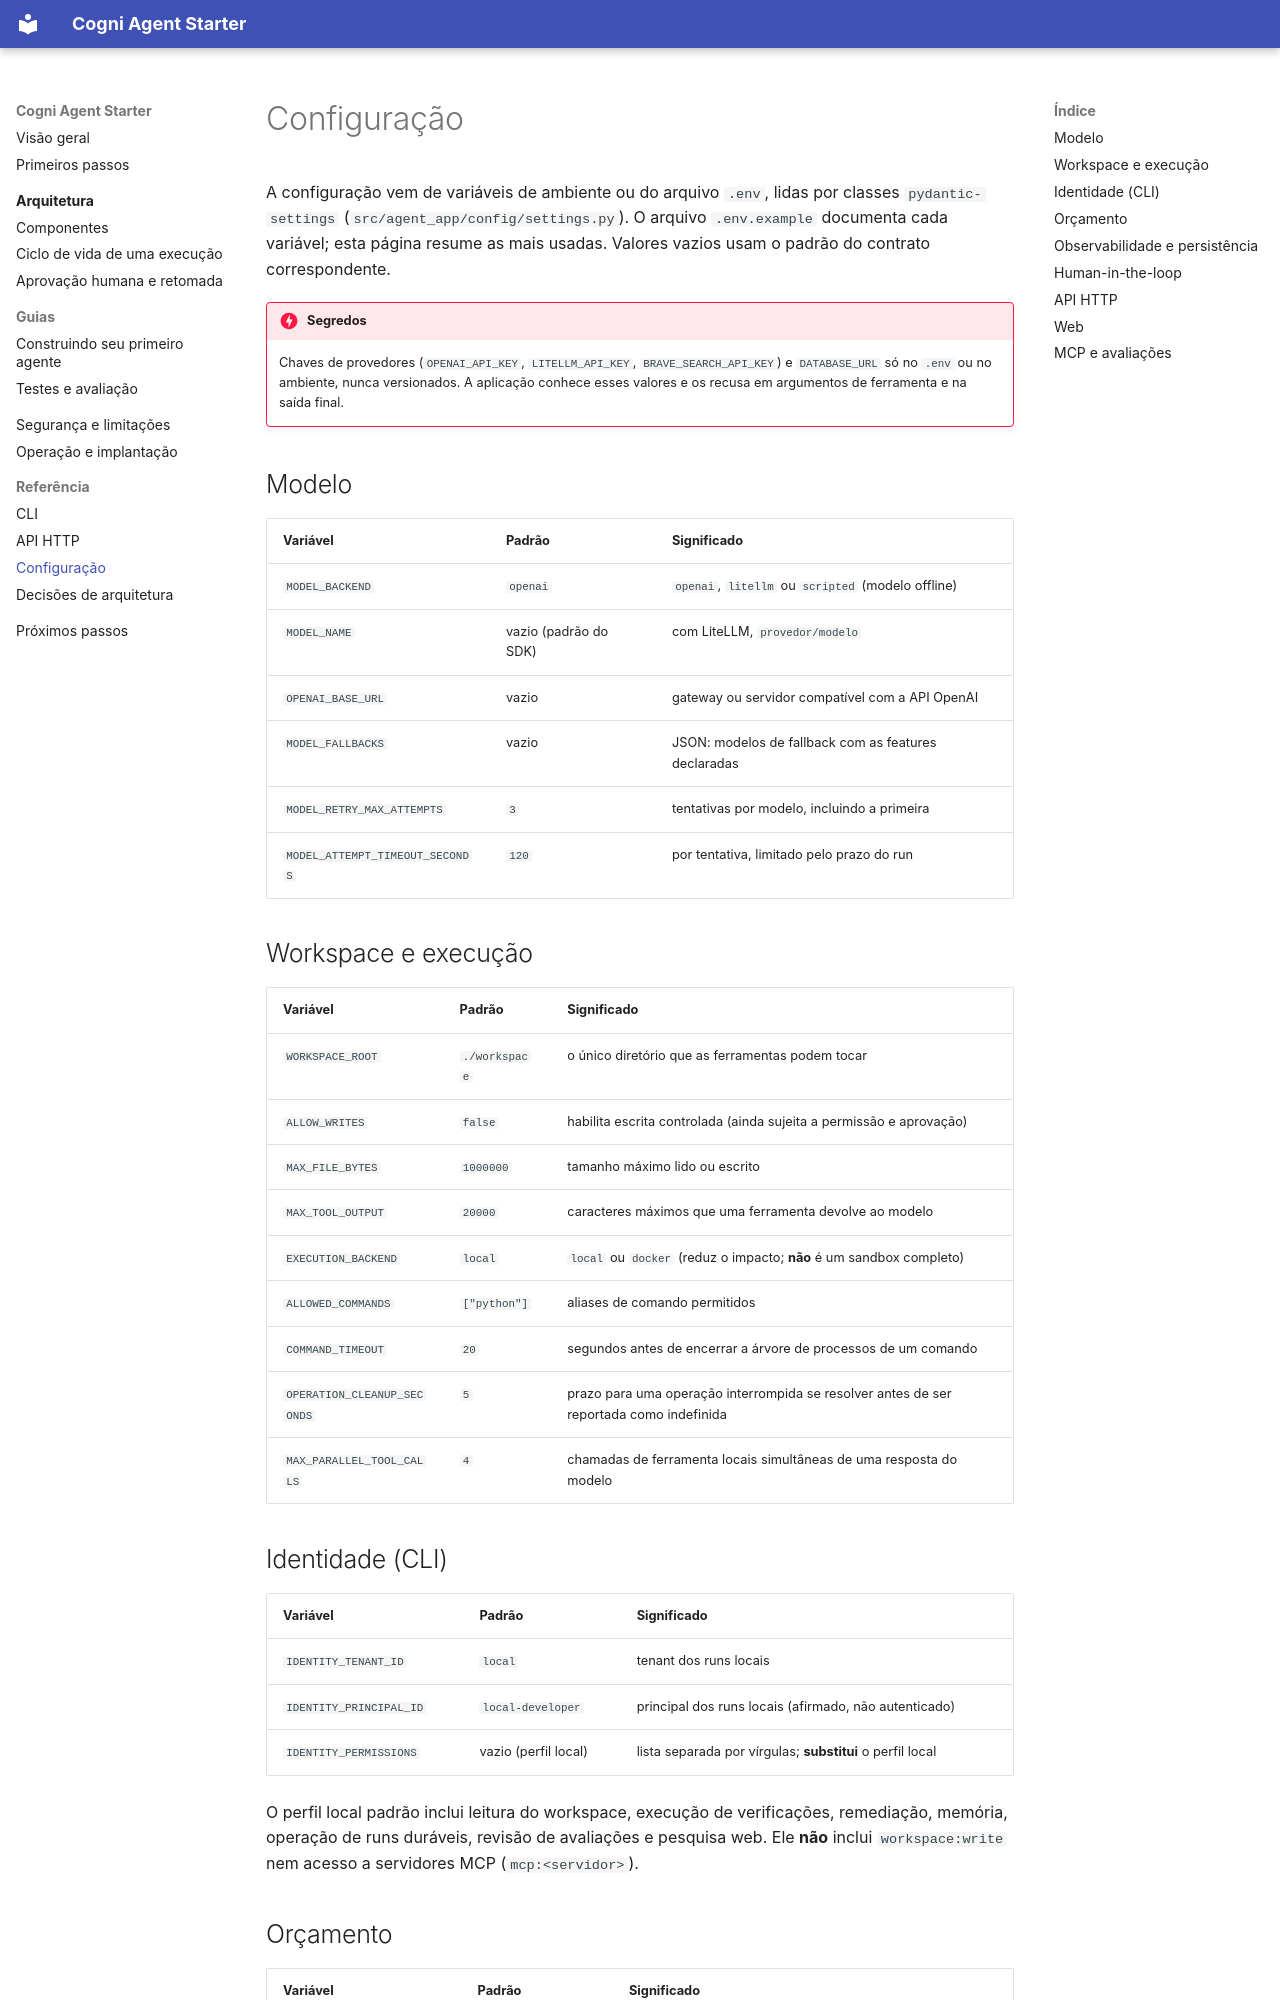

repository: alxsay/Cogni-Agent-Starter-docs · page: reference/configuration/index.html · generator: mkdocs

# Configuração

A configuração vem de variáveis de ambiente ou do arquivo `.env`, lidas por classes
`pydantic-settings` (`src/agent_app/config/settings.py`). O arquivo `.env.example` documenta cada
variável; esta página resume as mais usadas. Valores vazios usam o padrão do contrato
correspondente.

!!! danger "Segredos"
    Chaves de provedores (`OPENAI_API_KEY`, `LITELLM_API_KEY`, `BRAVE_SEARCH_API_KEY`) e
    `DATABASE_URL` só no `.env` ou no ambiente, nunca versionados. A aplicação conhece esses valores
    e os recusa em argumentos de ferramenta e na saída final.

## Modelo

| Variável | Padrão | Significado |
|---|---|---|
| `MODEL_BACKEND` | `openai` | `openai`, `litellm` ou `scripted` (modelo offline) |
| `MODEL_NAME` | vazio (padrão do SDK) | com LiteLLM, `provedor/modelo` |
| `OPENAI_BASE_URL` | vazio | gateway ou servidor compatível com a API OpenAI |
| `MODEL_FALLBACKS` | vazio | JSON: modelos de fallback com as features declaradas |
| `MODEL_RETRY_MAX_ATTEMPTS` | `3` | tentativas por modelo, incluindo a primeira |
| `MODEL_ATTEMPT_TIMEOUT_SECONDS` | `120` | por tentativa, limitado pelo prazo do run |

## Workspace e execução

| Variável | Padrão | Significado |
|---|---|---|
| `WORKSPACE_ROOT` | `./workspace` | o único diretório que as ferramentas podem tocar |
| `ALLOW_WRITES` | `false` | habilita escrita controlada (ainda sujeita a permissão e aprovação) |
| `MAX_FILE_BYTES` | `1000000` | tamanho máximo lido ou escrito |
| `MAX_TOOL_OUTPUT` | `20000` | caracteres máximos que uma ferramenta devolve ao modelo |
| `EXECUTION_BACKEND` | `local` | `local` ou `docker` (reduz o impacto; **não** é um sandbox completo) |
| `ALLOWED_COMMANDS` | `["python"]` | aliases de comando permitidos |
| `COMMAND_TIMEOUT` | `20` | segundos antes de encerrar a árvore de processos de um comando |
| `OPERATION_CLEANUP_SECONDS` | `5` | prazo para uma operação interrompida se resolver antes de ser reportada como indefinida |
| `MAX_PARALLEL_TOOL_CALLS` | `4` | chamadas de ferramenta locais simultâneas de uma resposta do modelo |
